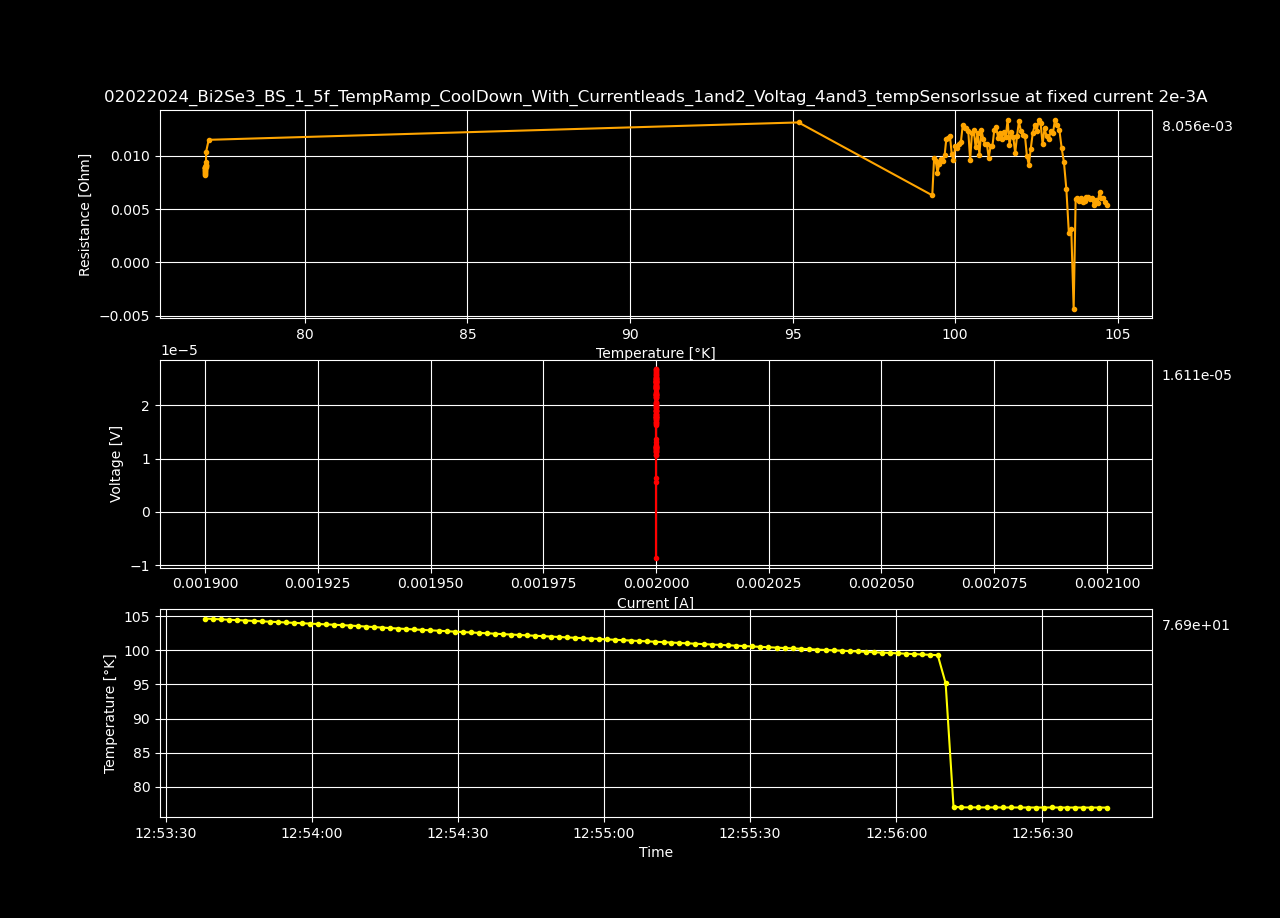

Values plotted in this chart, from the file beside it:
Datetime, Temperature [K], Voltage [V], Resistance [𝛀], Current Source [A], Electric Field [V/cm], Restivity [𝛀 cm], Current Density [A/cm2]
2024-02-02 12:16:45.727059, 261.5, 1.90944859e-05, 0.009547, 0.002, 0.0003672, 0.01634, 0.02247
2024-02-02 12:16:47.356389, 261.4, 1.91419855e-05, 0.009571, 0.002, 0.0003681, 0.01638, 0.02247
2024-02-02 12:16:48.976411, 261.4, 1.91046788e-05, 0.009552, 0.002, 0.0003674, 0.01635, 0.02247
2024-02-02 12:16:50.590368, 261.3, 1.91767854e-05, 0.009588, 0.002, 0.0003688, 0.01641, 0.02247
2024-02-02 12:16:52.213652, 261.3, 1.90254161e-05, 0.009513, 0.002, 0.0003659, 0.01628, 0.02247
2024-02-02 12:16:53.867749, 261.3, 1.90714068e-05, 0.009536, 0.002, 0.0003668, 0.01632, 0.02247
2024-02-02 12:16:55.491640, 261.2, 1.92144099e-05, 0.009607, 0.002, 0.0003695, 0.01644, 0.02247
2024-02-02 12:16:57.114634, 261.2, 1.90261207e-05, 0.009513, 0.002, 0.0003659, 0.01628, 0.02247
2024-02-02 12:16:58.731480, 261.2, 1.90293471e-05, 0.009515, 0.002, 0.0003659, 0.01628, 0.02247
2024-02-02 12:17:00.354631, 261.1, 1.89576439e-05, 0.009479, 0.002, 0.0003646, 0.01622, 0.02247
2024-02-02 12:17:02.060371, 261.1, 1.89835657e-05, 0.009492, 0.002, 0.0003651, 0.01625, 0.02247
2024-02-02 12:17:03.685971, 261, 1.90757373e-05, 0.009538, 0.002, 0.0003668, 0.01632, 0.02247
2024-02-02 12:17:05.295175, 261, 1.89606693e-05, 0.00948, 0.002, 0.0003646, 0.01623, 0.02247
2024-02-02 12:17:06.909130, 261, 1.90666679e-05, 0.009533, 0.002, 0.0003667, 0.01632, 0.02247
2024-02-02 12:17:08.544071, 260.9, 1.90212851e-05, 0.009511, 0.002, 0.0003658, 0.01628, 0.02247
2024-02-02 12:17:10.165201, 260.9, 1.89687431e-05, 0.009484, 0.002, 0.0003648, 0.01623, 0.02247
2024-02-02 12:17:11.796345, 260.8, 1.90313622e-05, 0.009516, 0.002, 0.000366, 0.01629, 0.02247
2024-02-02 12:17:13.411521, 260.8, 1.89121607e-05, 0.009456, 0.002, 0.0003637, 0.01618, 0.02247
2024-02-02 12:17:15.033909, 260.8, 1.89056055e-05, 0.009453, 0.002, 0.0003636, 0.01618, 0.02247
2024-02-02 12:17:16.641757, 260.7, 1.88987411e-05, 0.009449, 0.002, 0.0003634, 0.01617, 0.02247
2024-02-02 12:17:18.251537, 260.7, 1.90528341e-05, 0.009526, 0.002, 0.0003664, 0.0163, 0.02247
2024-02-02 12:17:19.863086, 260.6, 1.90803657e-05, 0.00954, 0.002, 0.0003669, 0.01633, 0.02247
2024-02-02 12:17:21.515576, 260.6, 1.91392657e-05, 0.00957, 0.002, 0.0003681, 0.01638, 0.02247
2024-02-02 12:17:23.159880, 260.6, 1.91777869e-05, 0.009589, 0.002, 0.0003688, 0.01641, 0.02247
2024-02-02 12:17:24.786977, 260.5, 1.91221187e-05, 0.009561, 0.002, 0.0003677, 0.01636, 0.02247
2024-02-02 12:17:26.402515, 260.5, 1.91630607e-05, 0.009582, 0.002, 0.0003685, 0.0164, 0.02247
2024-02-02 12:17:28.025802, 260.5, 1.91859533e-05, 0.009593, 0.002, 0.000369, 0.01642, 0.02247
2024-02-02 12:17:29.630546, 260.4, 1.91619572e-05, 0.009581, 0.002, 0.0003685, 0.0164, 0.02247
2024-02-02 12:17:31.242907, 260.4, 1.90250045e-05, 0.009513, 0.002, 0.0003659, 0.01628, 0.02247
2024-02-02 12:17:32.851060, 260.3, 1.91180876e-05, 0.009559, 0.002, 0.0003677, 0.01636, 0.02247
2024-02-02 12:17:34.460468, 260.3, 1.91832436e-05, 0.009592, 0.002, 0.0003689, 0.01642, 0.02247
2024-02-02 12:17:36.077412, 260.3, 1.90868363e-05, 0.009543, 0.002, 0.0003671, 0.01633, 0.02247
2024-02-02 12:17:37.691434, 260.2, 1.9126974e-05, 0.009563, 0.002, 0.0003678, 0.01637, 0.02247
2024-02-02 12:17:39.307942, 260.2, 1.89856793e-05, 0.009493, 0.002, 0.0003651, 0.01625, 0.02247
2024-02-02 12:17:40.916691, 260.2, 1.90376146e-05, 0.009519, 0.002, 0.0003661, 0.01629, 0.02247
2024-02-02 12:17:42.534714, 260.1, 1.90265213e-05, 0.009513, 0.002, 0.0003659, 0.01628, 0.02247
2024-02-02 12:17:44.158761, 260.1, 1.91407799e-05, 0.00957, 0.002, 0.0003681, 0.01638, 0.02247
2024-02-02 12:17:45.767792, 260, 1.89442298e-05, 0.009472, 0.002, 0.0003643, 0.01621, 0.02247
2024-02-02 12:17:47.375974, 260, 1.90912667e-05, 0.009546, 0.002, 0.0003671, 0.01634, 0.02247
2024-02-02 12:17:48.989849, 260, 1.91731568e-05, 0.009587, 0.002, 0.0003687, 0.01641, 0.02247
2024-02-02 12:17:50.610727, 259.9, 1.91202092e-05, 0.00956, 0.002, 0.0003677, 0.01636, 0.02247
2024-02-02 12:17:52.242150, 259.9, 1.93253348e-05, 0.009663, 0.002, 0.0003716, 0.01654, 0.02247
2024-02-02 12:17:53.863332, 259.9, 1.90847122e-05, 0.009542, 0.002, 0.000367, 0.01633, 0.02247
2024-02-02 12:17:55.484282, 259.8, 1.9015725e-05, 0.009508, 0.002, 0.0003657, 0.01627, 0.02247
2024-02-02 12:17:57.097788, 259.8, 1.87060198e-05, 0.009353, 0.002, 0.0003597, 0.01601, 0.02247
2024-02-02 12:17:58.732321, 259.7, 1.88470033e-05, 0.009424, 0.002, 0.0003624, 0.01613, 0.02247
2024-02-02 12:18:00.346038, 259.7, 1.87692493e-05, 0.009385, 0.002, 0.0003609, 0.01606, 0.02247
2024-02-02 12:18:01.962093, 259.7, 1.90422493e-05, 0.009521, 0.002, 0.0003662, 0.0163, 0.02247
2024-02-02 12:18:03.571087, 259.6, 1.92437397e-05, 0.009622, 0.002, 0.0003701, 0.01647, 0.02247
2024-02-02 12:18:05.184095, 259.6, 1.92476728e-05, 0.009624, 0.002, 0.0003701, 0.01647, 0.02247
2024-02-02 12:18:06.804742, 259.6, 1.92242834e-05, 0.009612, 0.002, 0.0003697, 0.01645, 0.02247
2024-02-02 12:18:08.421663, 259.5, 1.92221657e-05, 0.009611, 0.002, 0.0003697, 0.01645, 0.02247
2024-02-02 12:18:10.048310, 259.5, 1.9123536e-05, 0.009562, 0.002, 0.0003678, 0.01637, 0.02247
2024-02-02 12:18:11.683098, 259.5, 1.88544685e-05, 0.009427, 0.002, 0.0003626, 0.01614, 0.02247
2024-02-02 12:18:13.307580, 259.4, 1.89824436e-05, 0.009491, 0.002, 0.000365, 0.01624, 0.02247
2024-02-02 12:18:14.922558, 259.4, 1.89193126e-05, 0.00946, 0.002, 0.0003638, 0.01619, 0.02247
2024-02-02 12:18:16.572265, 259.3, 1.92427261e-05, 0.009621, 0.002, 0.0003701, 0.01647, 0.02247
2024-02-02 12:18:18.187744, 259.3, 1.9021669e-05, 0.009511, 0.002, 0.0003658, 0.01628, 0.02247
2024-02-02 12:18:19.802878, 259.3, -3.49794608e-06, -0.001749, 0.002, -6.726819384615384e-05, -0.002993, 0.02247
2024-02-02 12:18:21.446062, 259.2, -1.75951725e-05, -0.008798, 0.002, -0.0003384, -0.01506, 0.02247
... 1,387 more rows
